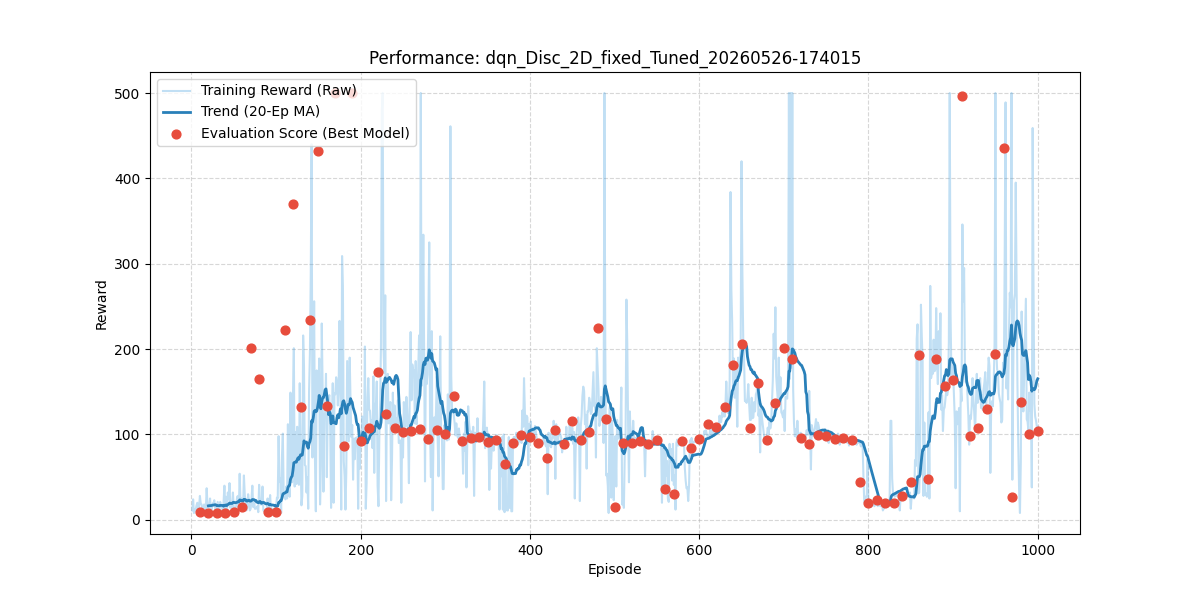

Data behind this chart, as committed beside it:
episode, reward, length, epsilon, eval_reward
1, 11.0, 12, 0.9908, 
2, 24.0, 25, 0.9818, 
3, 8.0, 9, 0.9728, 
4, 12.0, 13, 0.9639, 
5, 11.0, 12, 0.9551, 
6, 17.0, 18, 0.9463, 
7, 20.0, 21, 0.9377, 
8, 8.0, 9, 0.9291, 
9, 14.0, 15, 0.9206, 
10, 28.0, 29, 0.9122, 8.7
11, 19.0, 20, 0.9038, 
12, 18.0, 19, 0.8956, 
13, 13.0, 14, 0.8874, 
14, 10.0, 11, 0.8792, 
15, 18.0, 19, 0.8712, 
16, 17.0, 18, 0.8632, 
17, 11.0, 12, 0.8553, 
18, 37.0, 38, 0.8475, 
19, 17.0, 18, 0.8397, 
20, 15.0, 16, 0.8321, 8.4
21, 15.0, 16, 0.8244, 
22, 25.0, 26, 0.8169, 
23, 11.0, 12, 0.8094, 
24, 12.0, 13, 0.802, 
25, 19.0, 20, 0.7947, 
26, 19.0, 20, 0.7874, 
27, 23.0, 24, 0.7802, 
28, 14.0, 15, 0.7731, 
29, 9.0, 10, 0.766, 
30, 10.0, 11, 0.759, 8.4
31, 21.0, 22, 0.752, 
32, 16.0, 17, 0.7452, 
33, 11.0, 12, 0.7383, 
34, 21.0, 22, 0.7316, 
35, 15.0, 16, 0.7249, 
36, 17.0, 18, 0.7183, 
37, 8.0, 9, 0.7117, 
38, 21.0, 22, 0.7052, 
39, 40.0, 41, 0.6987, 
40, 11.0, 12, 0.6923, 8.4
41, 27.0, 28, 0.686, 
42, 11.0, 12, 0.6797, 
43, 32.0, 33, 0.6735, 
44, 24.0, 25, 0.6673, 
45, 43.0, 44, 0.6612, 
46, 14.0, 15, 0.6552, 
47, 18.0, 19, 0.6492, 
48, 14.0, 15, 0.6432, 
49, 32.0, 33, 0.6374, 
50, 15.0, 16, 0.6315, 8.7
51, 14.0, 15, 0.6257, 
52, 12.0, 13, 0.62, 
53, 17.0, 18, 0.6143, 
54, 27.0, 28, 0.6087, 
55, 28.0, 29, 0.6032, 
56, 12.0, 13, 0.5976, 
57, 54.0, 55, 0.5922, 
58, 18.0, 19, 0.5868, 
59, 25.0, 26, 0.5814, 
60, 16.0, 17, 0.5761, 15.6
... 940 more rows
